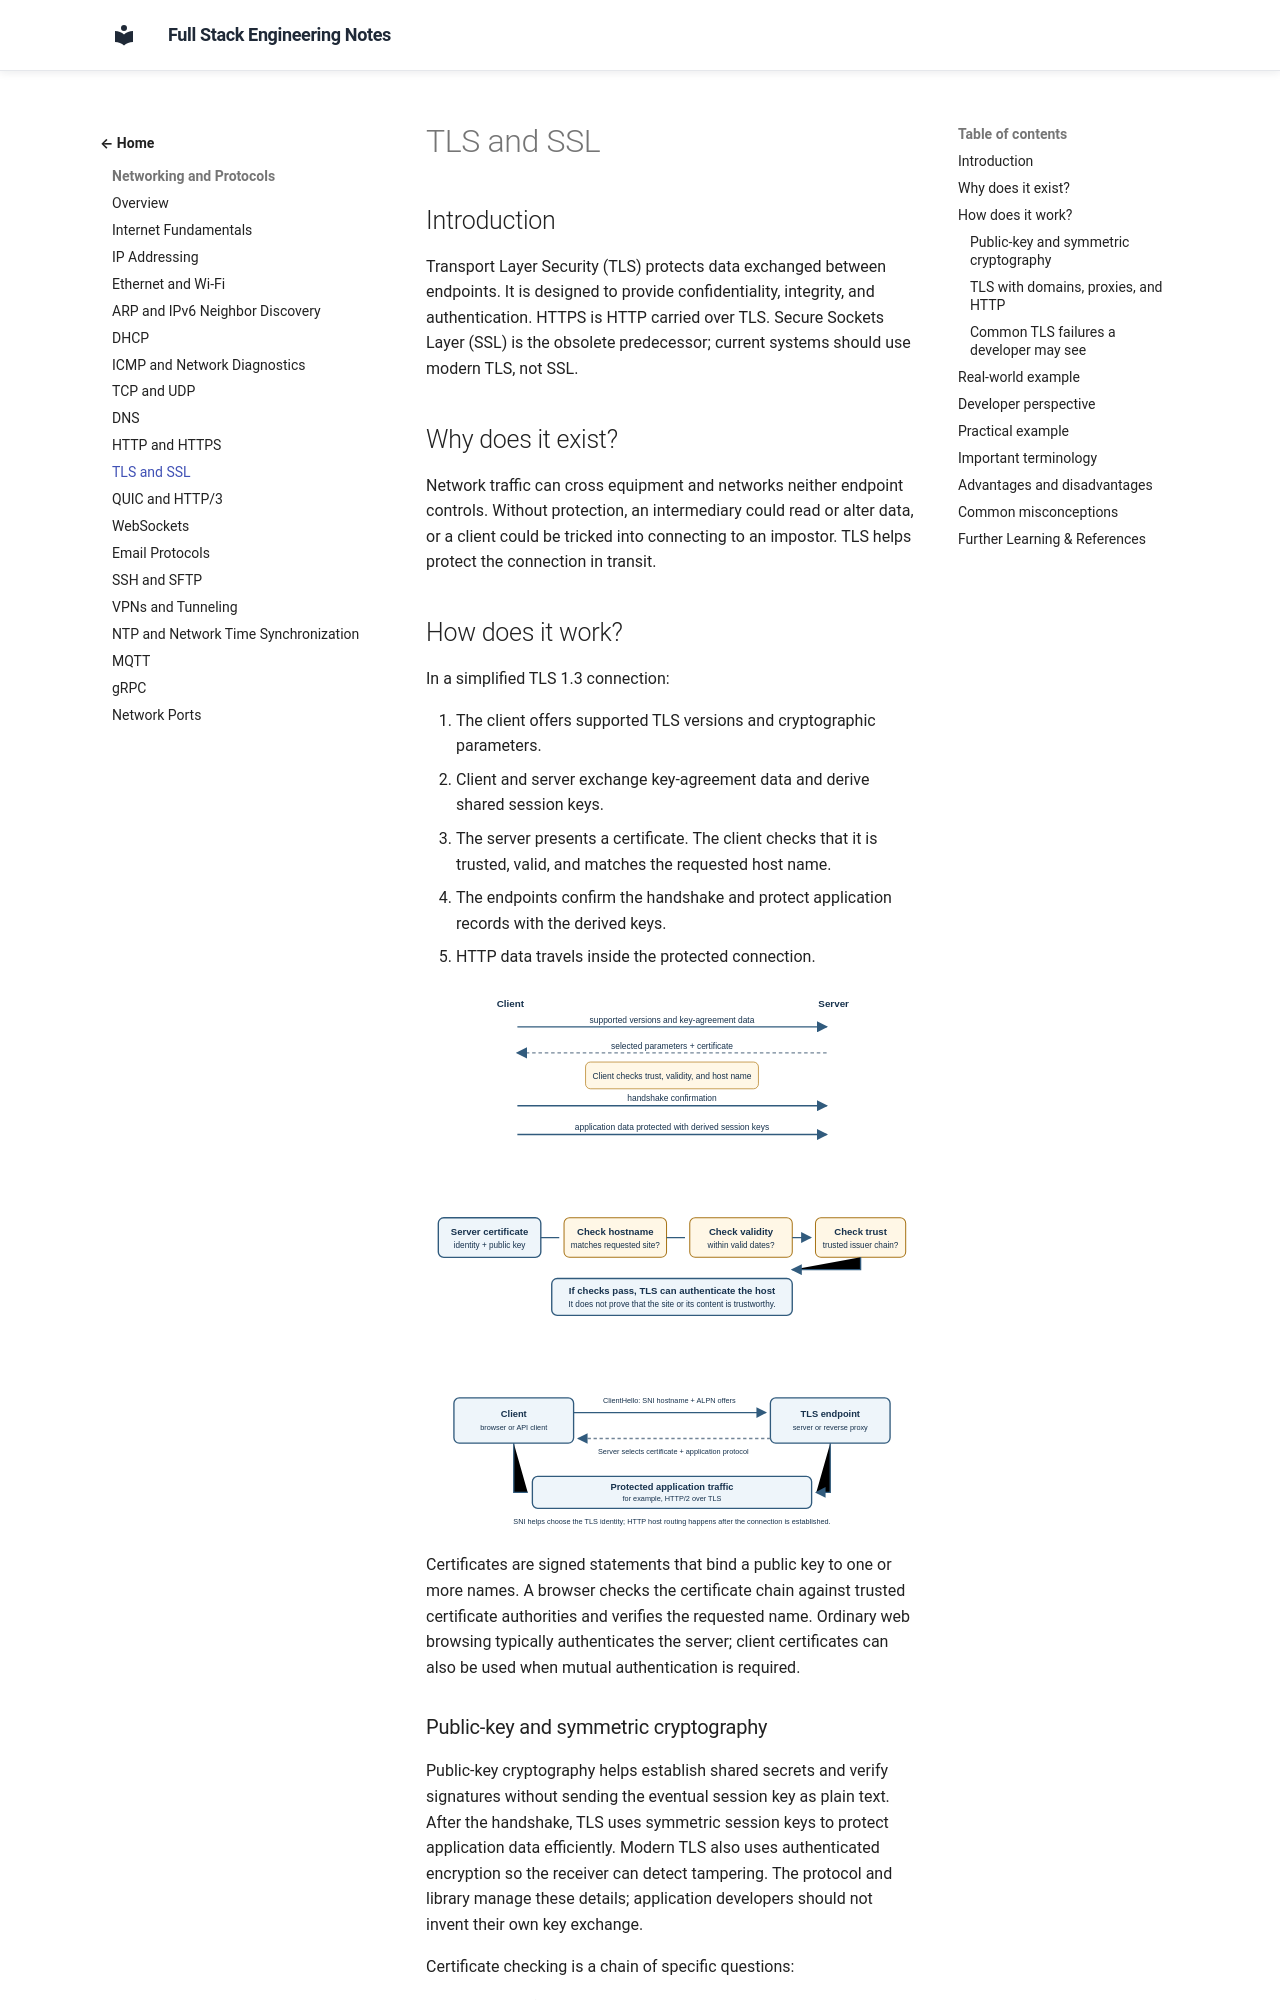

repository: murthy-satti/fullstack-notes · page: 01-networking-and-protocols/tls-and-ssl/index.html · generator: mkdocs

# TLS and SSL

## Introduction

Transport Layer Security (TLS) protects data exchanged between endpoints.
It is designed to provide confidentiality, integrity, and authentication.
HTTPS is HTTP carried over TLS. Secure Sockets Layer (SSL) is the obsolete
predecessor; current systems should use modern TLS, not SSL.

## Why does it exist?

Network traffic can cross equipment and networks neither endpoint controls.
Without protection, an intermediary could read or alter data, or a client
could be tricked into connecting to an impostor. TLS helps protect the
connection in transit.

## How does it work?

In a simplified TLS 1.3 connection:

1. The client offers supported TLS versions and cryptographic parameters.
2. Client and server exchange key-agreement data and derive shared session
   keys.
3. The server presents a certificate. The client checks that it is trusted,
   valid, and matches the requested host name.
4. The endpoints confirm the handshake and protect application records with
   the derived keys.
5. HTTP data travels inside the protected connection.

![A client and server negotiate TLS keys, validate the server certificate, then exchange protected application data.](tls-handshake.svg)

![A browser checks the server certificate name, validity dates, and trust chain before authenticating the host.](certificate-trust.svg)

![A client hello includes a server name and supported application protocols, helping a shared HTTPS endpoint select the right certificate and HTTP version.](tls-sni-alpn.svg)

Certificates are signed statements that bind a public key to one or more
names. A browser checks the certificate chain against trusted certificate
authorities and verifies the requested name. Ordinary web browsing typically
authenticates the server; client certificates can also be used when mutual
authentication is required.
